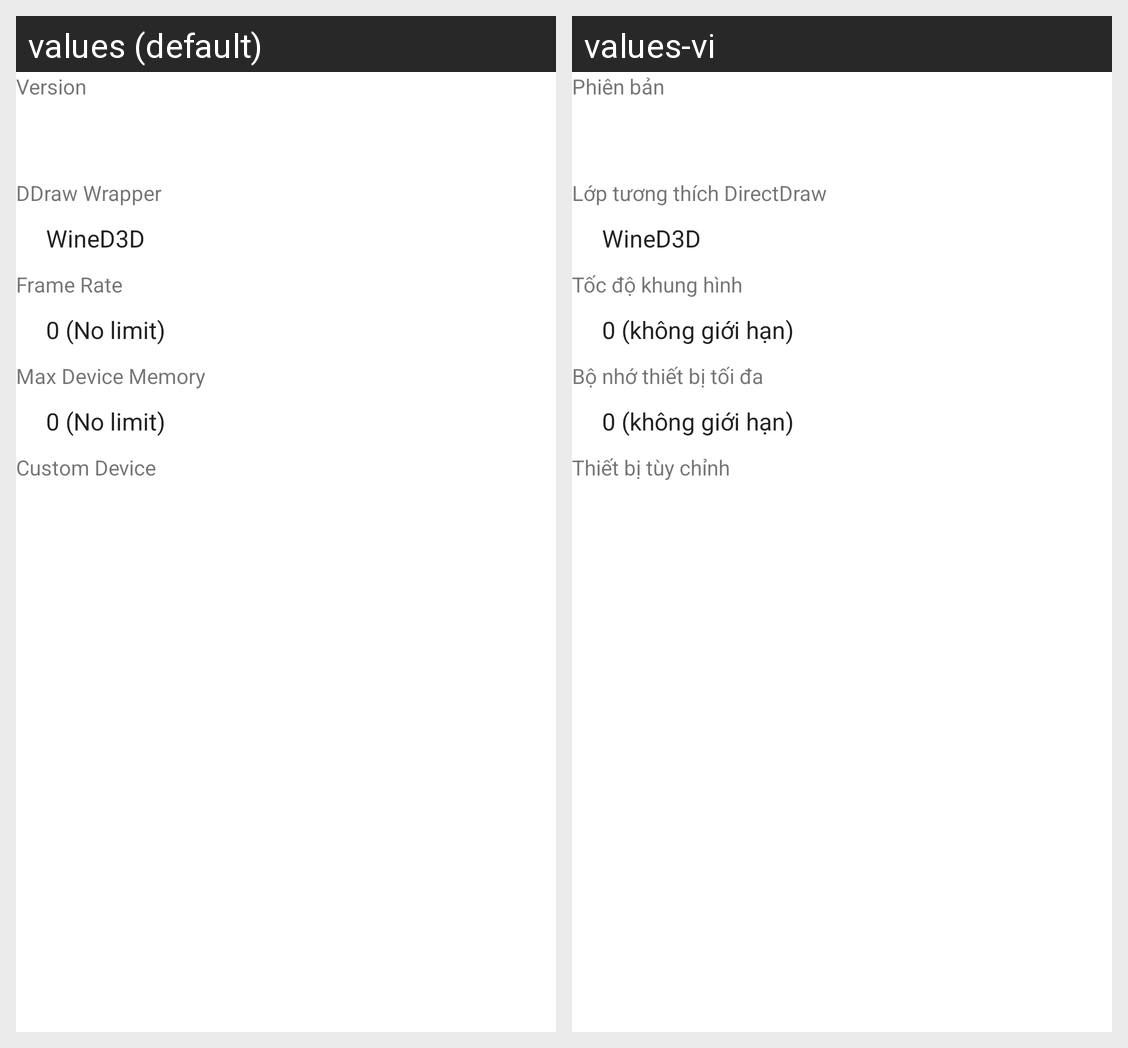

Translations of the strings shown on this Android screen, per locale in the grid:
Android screen res/layout/dxvk_config_dialog.xml rendered under 2 locales, left to right: values (default), values-vi. Device: Nexus 5 (rendered at 1080×1920; each locale shown at half size, 540×960, under a caption strip naming it); theme Theme.MaterialComponents.DayNight.NoActionBar.
Strings drawn on this screen, with the default value and each locale's value (text and hints the layout hard-codes, and strings that could not be matched under every locale, appear in the picture but are not listed):

version
  values: Version
  values-vi: Phiên bản

ddraw_wrapper
  values: DDraw Wrapper
  values-vi: Lớp tương thích DirectDraw

frame_rate
  values: Frame Rate
  values-vi: Tốc độ khung hình

max_device_memory
  values: Max Device Memory
  values-vi: Bộ nhớ thiết bị tối đa

custom_device
  values: Custom Device
  values-vi: Thiết bị tùy chỉnh
